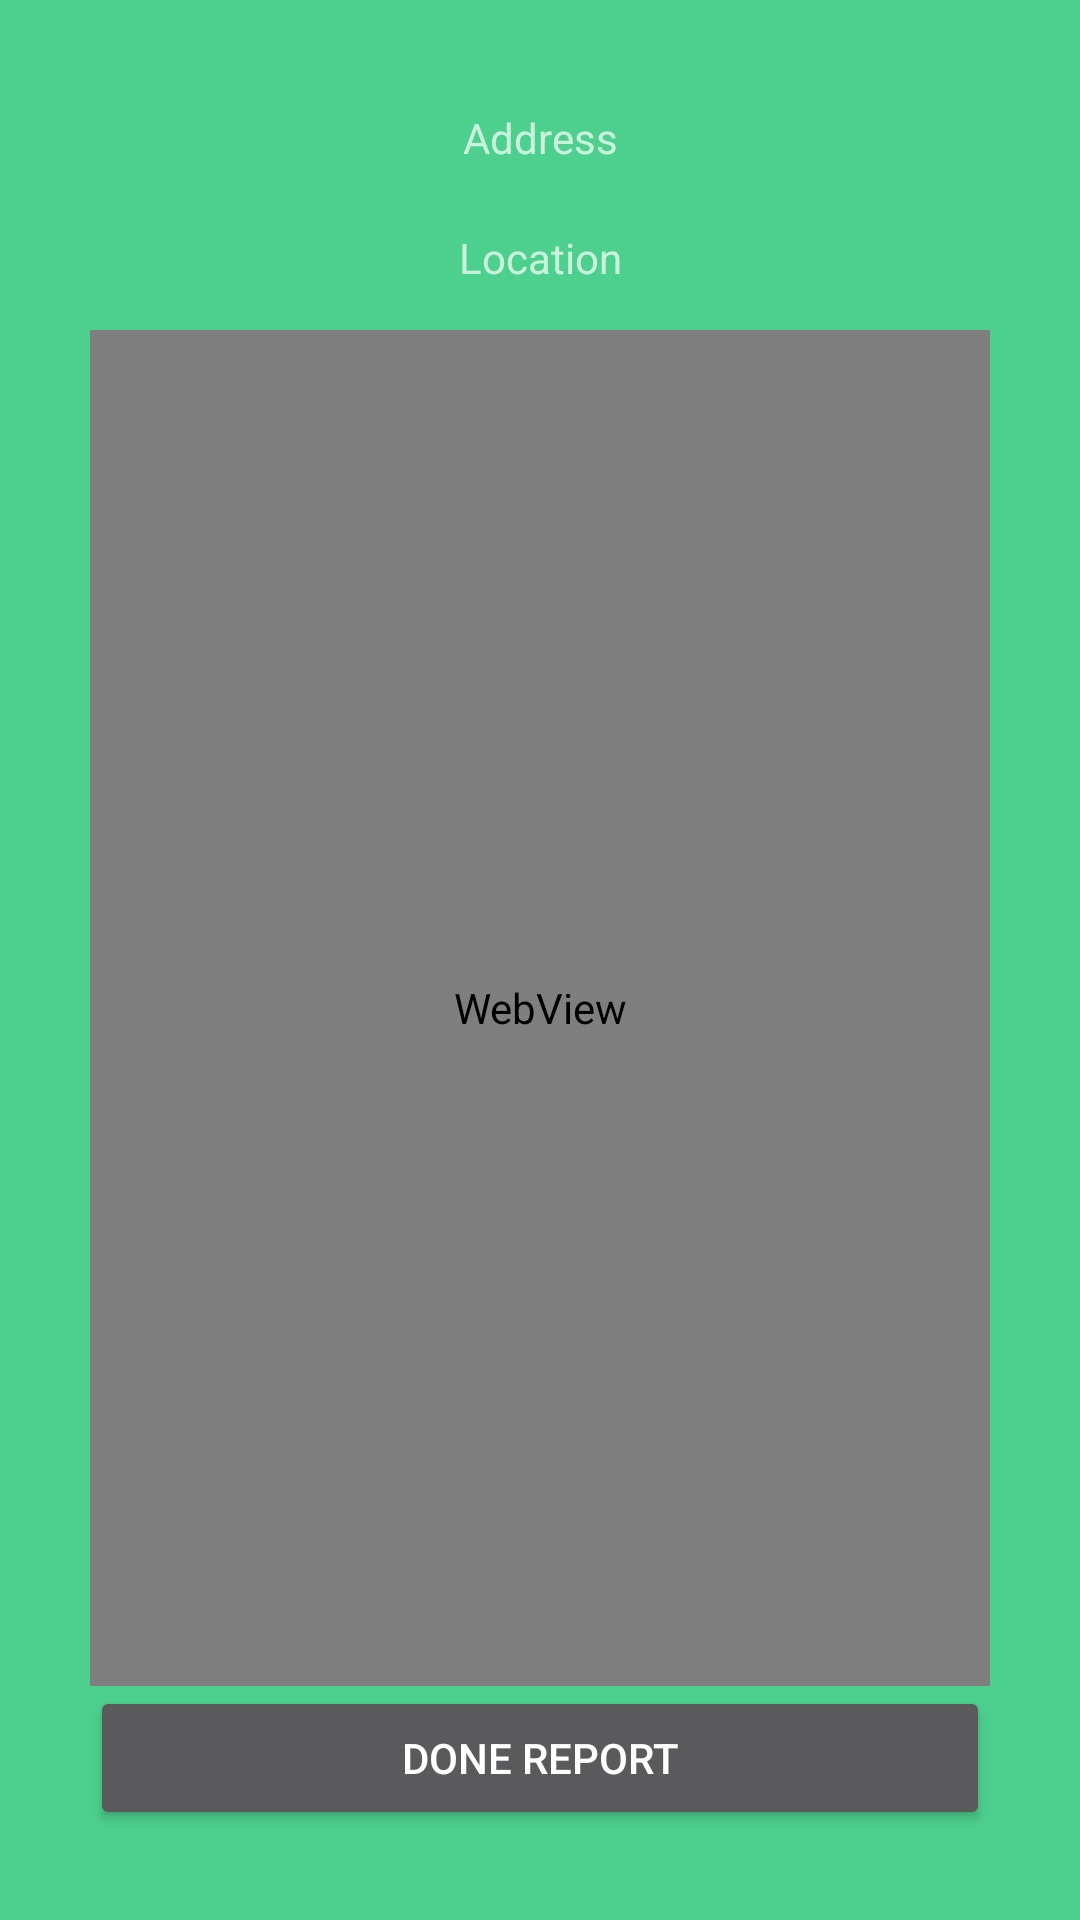

Reconstruct the res/layout file that produces this screen, plus the resources it refers to.
<!-- AndroidManifest.xml: application theme Theme.Greeneste -->
<!-- res/layout/afterreport_page.xml -->
<?xml version="1.0" encoding="utf-8"?>
<LinearLayout xmlns:android="http://schemas.android.com/apk/res/android"
    android:orientation="vertical"
    android:padding="30dp"
    android:background="@color/green4"
    android:layout_width="match_parent"
    android:layout_height="match_parent">


    <TextView
        android:id="@+id/address"
        android:layout_width="match_parent"
        android:layout_height="32dp"
        android:textIsSelectable="true"
        android:gravity="center"
        android:text="Address" />

    <TextView
        android:id="@+id/location"
        android:layout_width="match_parent"
        android:layout_height="48dp"
        android:textIsSelectable="true"
        android:gravity="center"
        android:text="Location" />

    <WebView
        android:id="@+id/reportWebView"
        android:layout_width="match_parent"
        android:layout_height="wrap_content"
        android:layout_weight="1"
        >

    </WebView>

    <Button
        android:id="@+id/done_report_btn"
        android:layout_width="match_parent"
        android:layout_height="wrap_content"
        android:text="Done report" />

</LinearLayout>
<!-- resources referenced by this layout -->
<resources>
  <color name="green4">#4DD08D</color>
  <style name="Theme.Greeneste" parent="Theme.MaterialComponents.NoActionBar">
          
          <item name="colorPrimary">#FFC107</item>
          <item name="colorPrimaryVariant">@color/purple_500</item>
          <item name="colorOnPrimary">@color/white</item>
          
          <item name="colorSecondary">@color/teal_200</item>
          <item name="colorSecondaryVariant">@color/teal_700</item>
          <item name="colorOnSecondary">@color/white</item>
          
          <item name="android:statusBarColor" tools:targetApi="l">?attr/colorPrimaryVariant</item>
          
  
          <item name="android:windowAnimationStyle">@null</item>
      </style>
  <color name="purple_500">#699E6A</color>
  <color name="white">#FFFFFFFF</color>
  <color name="teal_200">#FF03DAC5</color>
  <color name="teal_700">#FF018786</color>
</resources>
